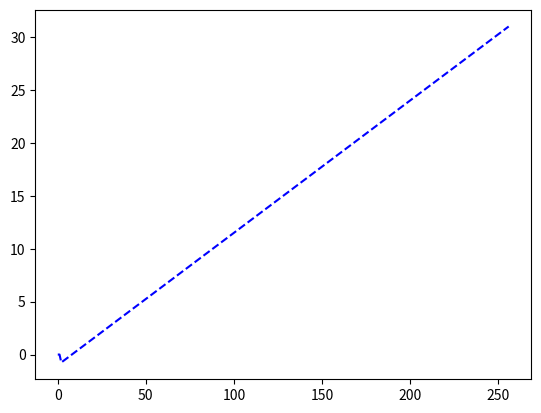

Reproduce this figure in Python. (Note: this script raises an exception after producing the figure.)
# -*- coding: utf-8 -*-
import numpy as np
import matplotlib.pyplot as plt

bags=256 #number of bags to count
workers = 8 #number of workers

def time(bags,workers):
    if bags <=1:
        return 0
    else:
        return bags / workers - 1

i=0 #initialize loop
time_array = np.zeros(bags+1)
while i<=bags:    
    time_array[i] = time(i,workers)
    i+=1

x=np.linspace(0,bags,bags+1)
plt.plot(x,time_array,'--b', label='infinite workers')

c = 1 #number of workers

i=2 #initialize loop
time = np.zeros(N+1)
time[0]=0
time[1]=0
while i<=N:    
    time[i] = timeToCountBags(i,c)
    i+=1

plt.plot(x,time,label='1 workers')
plt.legend()

plt.show()




#def timeToCountBags(num_bags,num_workers):
 #   return num_bags/num_workers - 1
